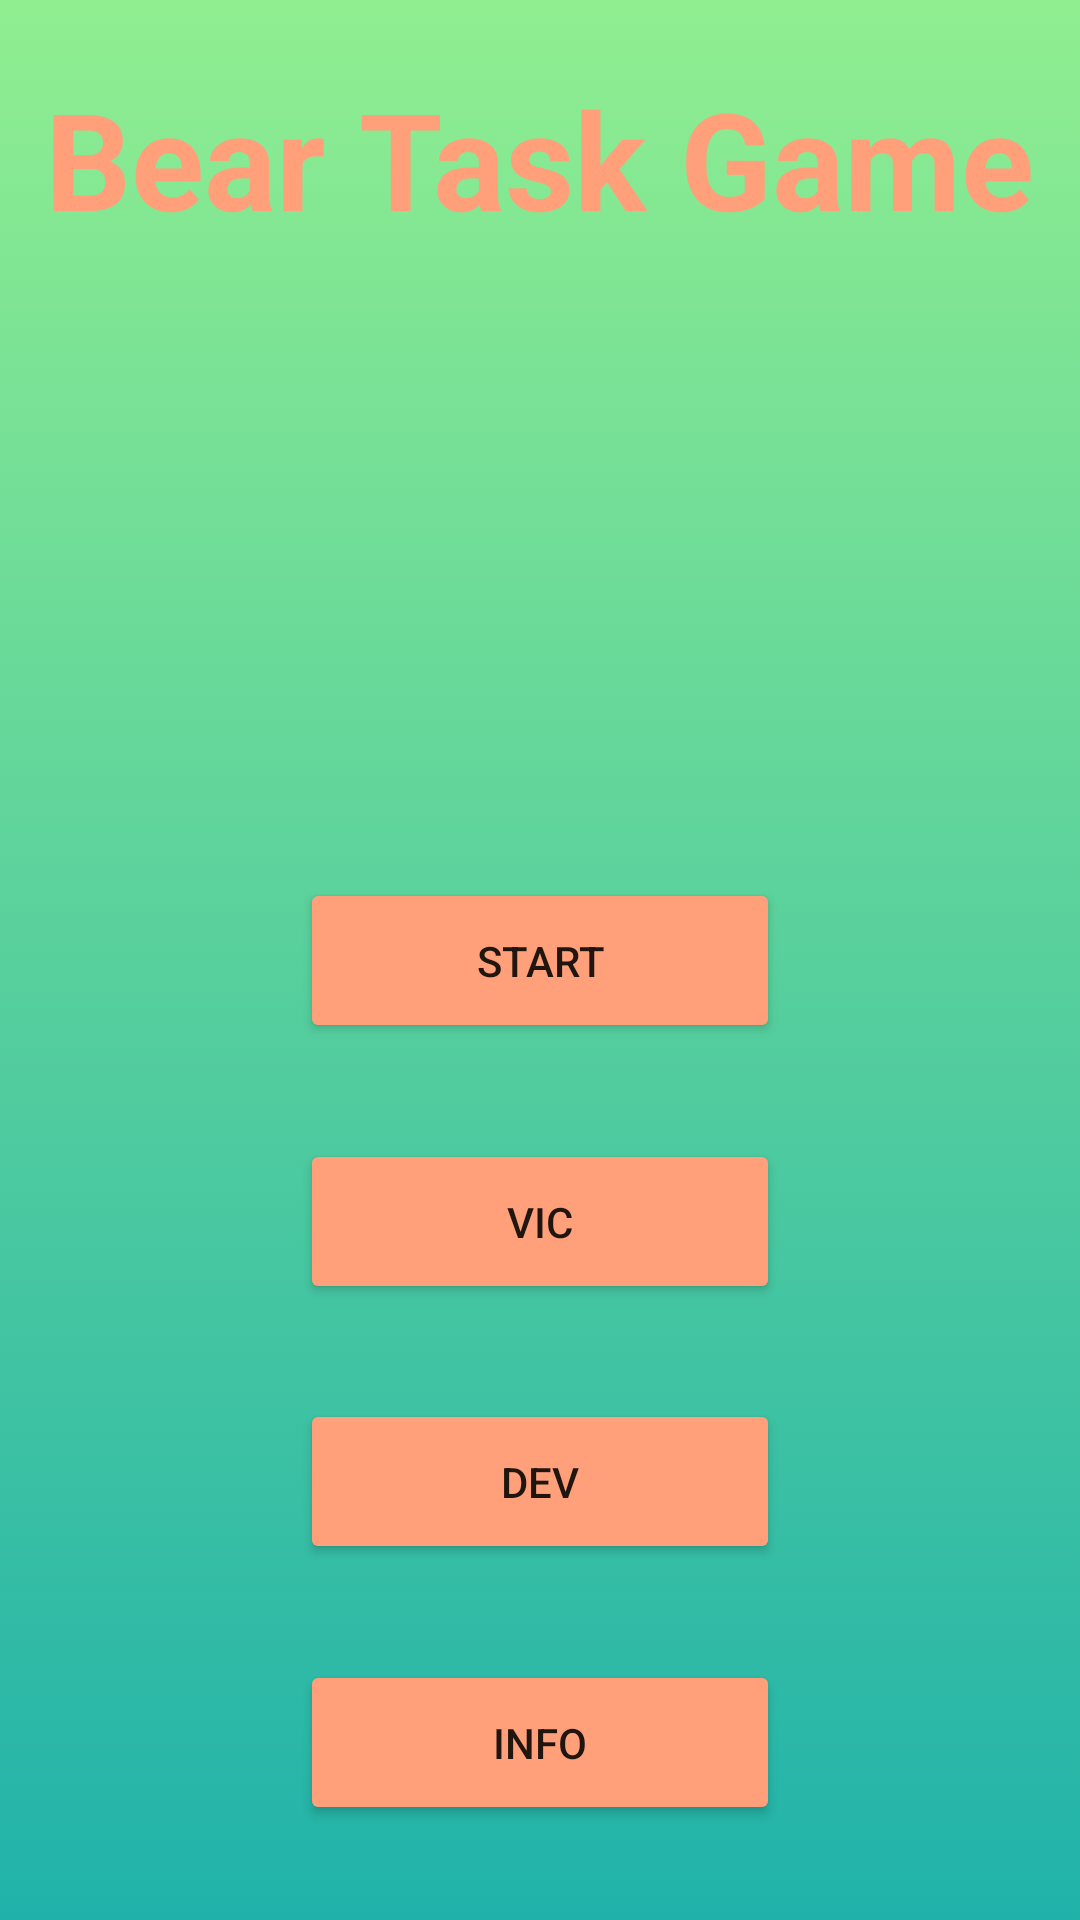

Here is an Android app screen rendered from its layout file. Give the layout XML and the strings, colors and styles it references.
<!-- AndroidManifest.xml: application theme Theme.GeUmHack -->
<!-- res/layout/activity_main.xml -->
<?xml version="1.0" encoding="utf-8"?>
<androidx.constraintlayout.widget.ConstraintLayout xmlns:android="http://schemas.android.com/apk/res/android"
    xmlns:app="http://schemas.android.com/apk/res-auto"
    xmlns:tools="http://schemas.android.com/tools"
    android:layout_width="match_parent"
    android:layout_height="match_parent"
    android:background="@drawable/gradient"
    tools:context=".MainActivity">

    <TextView
        android:layout_width="wrap_content"
        android:layout_height="wrap_content"
        android:layout_marginBottom="210dp"
        android:text="Bear Task Game"
        android:textColor="#FFA07A"
        android:textSize="45dp"
        android:textStyle="bold"
        app:layout_constraintBottom_toBottomOf="parent"
        app:layout_constraintBottom_toTopOf="@id/btstart"
        app:layout_constraintLeft_toLeftOf="parent"
        app:layout_constraintRight_toRightOf="parent" />

    <Button
        android:id="@+id/btstart"
        android:text="START"
        android:backgroundTint="#FFA07A"
        android:layout_width="160dp"
        android:layout_height="55dp"
        app:layout_constraintBottom_toBottomOf="parent"
        app:layout_constraintLeft_toLeftOf="parent"
        app:layout_constraintRight_toRightOf="parent"
        app:layout_constraintTop_toTopOf="parent" />

    <Button
        android:id="@+id/btvic"
        android:text="VIC"
        android:backgroundTint="#FFA07A"
        android:layout_width="160dp"
        android:layout_height="55dp"
        app:layout_constraintTop_toBottomOf="@id/btstart"
        app:layout_constraintLeft_toLeftOf="parent"
        app:layout_constraintRight_toRightOf="parent"
        app:layout_constraintBottom_toTopOf="@id/btdev" />

    <Button
        android:backgroundTint="#FFA07A"
        android:text="DEV"
        android:id="@+id/btdev"
        android:layout_width="160dp"
        android:layout_height="55dp"
        app:layout_constraintBottom_toBottomOf="parent"
        app:layout_constraintLeft_toLeftOf="parent"
        app:layout_constraintRight_toRightOf="parent"
        app:layout_constraintTop_toBottomOf="@id/btstart" />

    <Button
        android:text="INFO"
        android:backgroundTint="#FFA07A"
        android:id="@+id/btinfo"
        android:layout_width="160dp"
        android:layout_height="55dp"
        app:layout_constraintBottom_toBottomOf="parent"
        app:layout_constraintLeft_toLeftOf="parent"
        app:layout_constraintRight_toRightOf="parent"
        app:layout_constraintTop_toBottomOf="@id/btdev" />

</androidx.constraintlayout.widget.ConstraintLayout>
<!-- resources referenced by this layout -->
<resources>
  <!-- drawable gradient (drawable) -->
  <?xml version="1.0" encoding="utf-8"?>
  <selector xmlns:android="http://schemas.android.com/apk/res/android">
      <item>
          <shape>
              <gradient
                  android:startColor="#90EE90"
                  android:endColor="#20B2AA"
                  android:type="linear"
                  android:angle="3"/>
          </shape>
      </item>
  </selector>
  <style name="Theme.GeUmHack" parent="Theme.MaterialComponents.DayNight.NoActionBar">
          
          <item name="colorPrimary">@color/purple_500</item>
          <item name="colorPrimaryVariant">@color/purple_700</item>
          <item name="colorOnPrimary">@color/white</item>
          
          <item name="colorSecondary">@color/teal_200</item>
          <item name="colorSecondaryVariant">@color/teal_700</item>
          <item name="colorOnSecondary">@color/black</item>
          
          <item name="android:statusBarColor" tools:targetApi="l">?attr/colorPrimaryVariant</item>
          
      </style>
  <color name="purple_500">#FF6200EE</color>
  <color name="purple_700">#90EE90</color>
  <color name="white">#FFFFFFFF</color>
  <color name="teal_200">#FF03DAC5</color>
  <color name="teal_700">#FF018786</color>
  <color name="black">#FF000000</color>
</resources>
